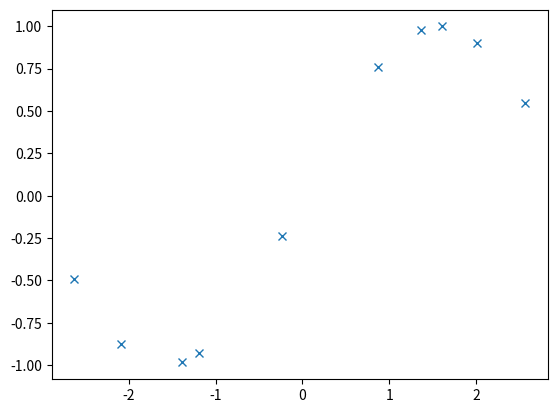

This chart was generated by the following Python code:
# -*- coding: utf-8 -*-
"""
Created on Wed Dec  2 12:33:13 2020

@author: IKM1YH
"""
import numpy as np
def generate_noisy_points(n=10, noise_variance=1e-6):
    np.random.seed(777)
    X = np.random.uniform(-3., 3., (n, 1))
    y = np.sin(X) + np.random.randn(n, 1) * noise_variance**0.5
    return X, y

import matplotlib.pylab as plt
X, y = generate_noisy_points()
plt.plot(X, y, 'x')
plt.show()

Xtest, ytest = generate_noisy_points(100)
Xtest.sort(axis=0)